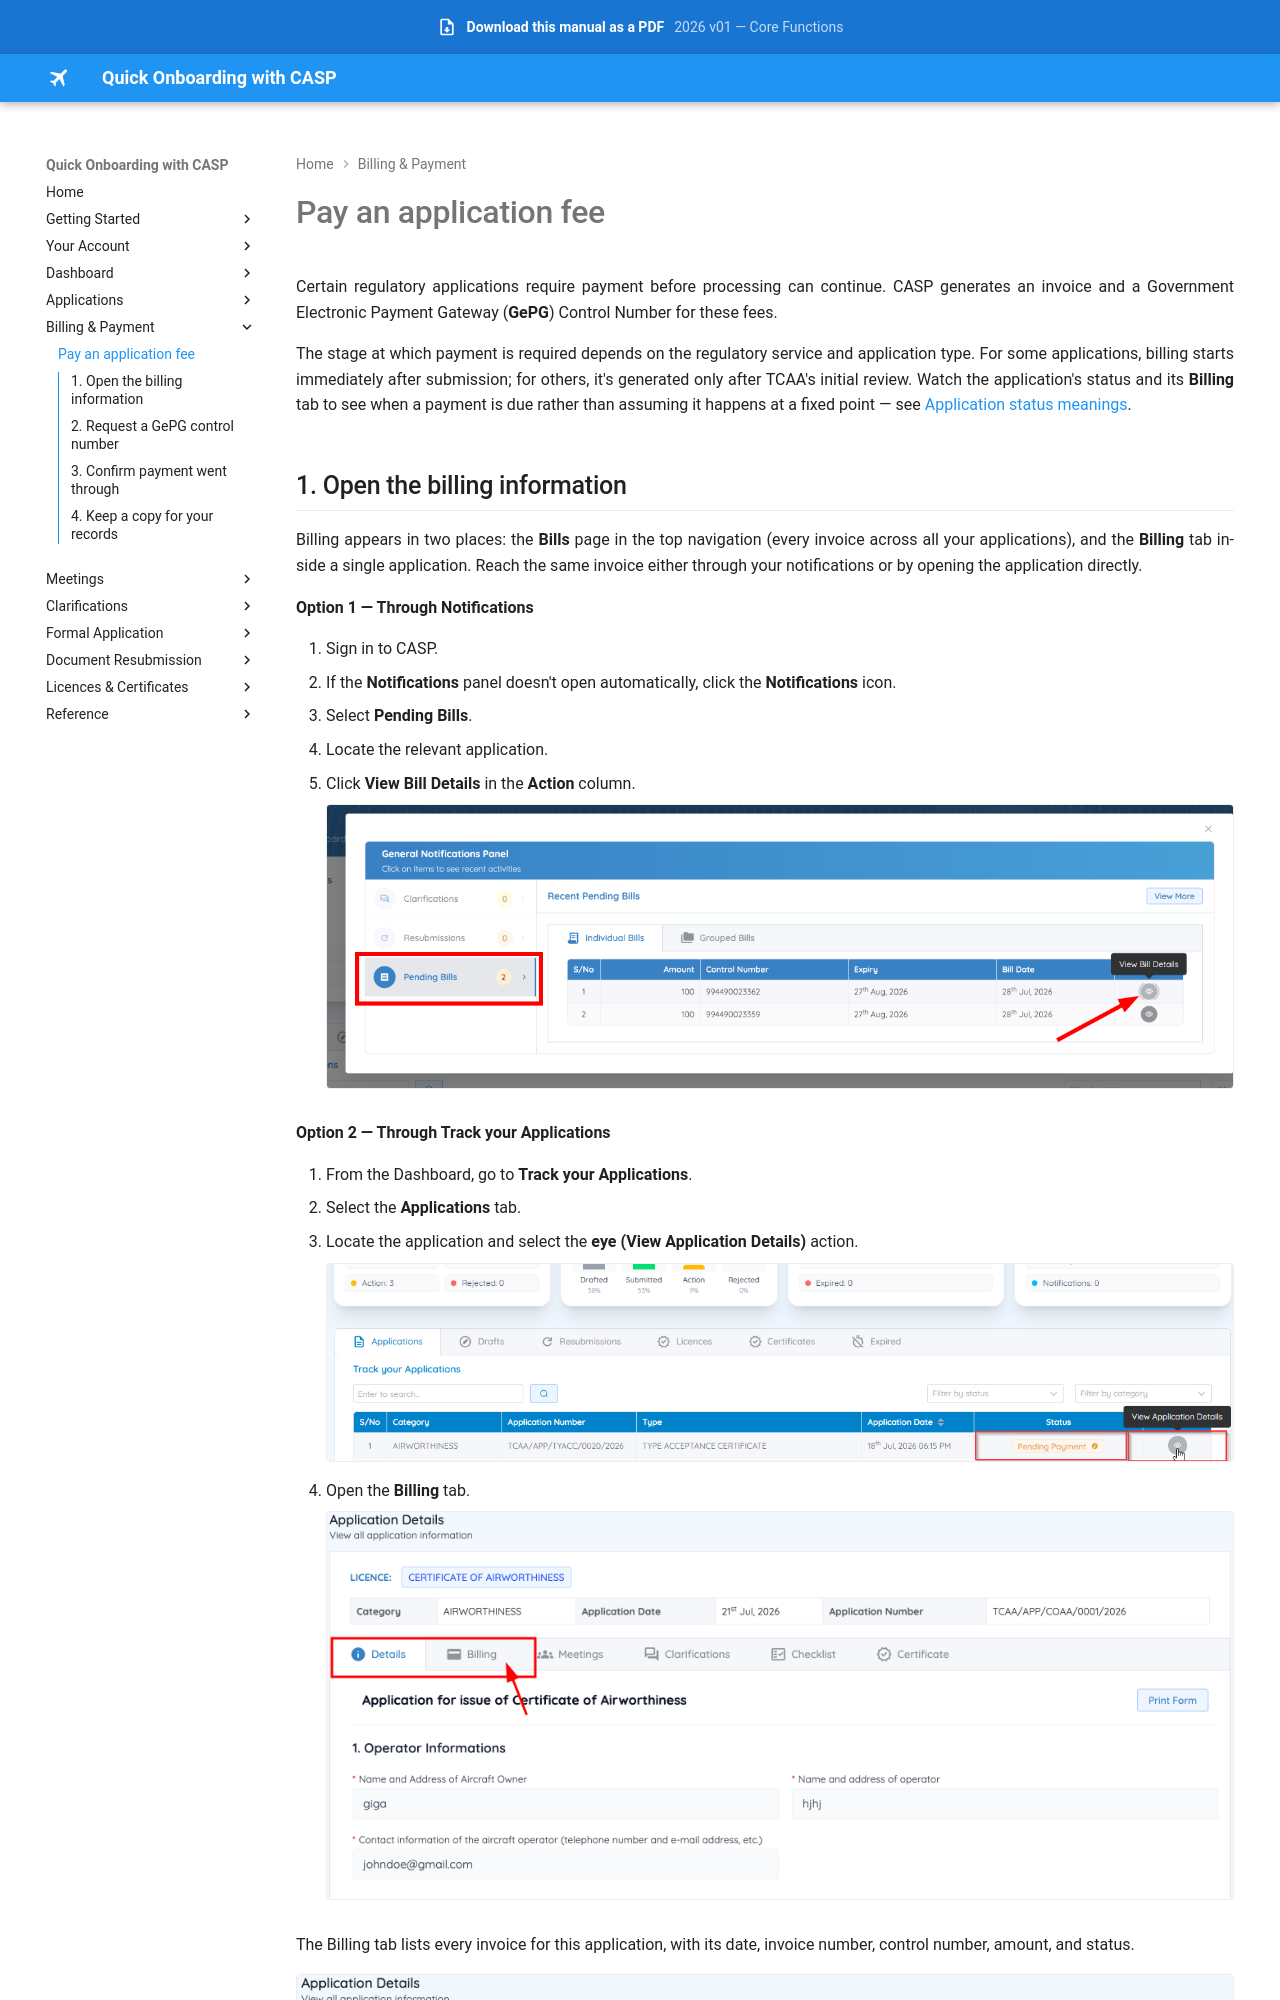

repository: Jay-008/casp-onboarding-manual · page: billing/pay-fee/index.html · generator: mkdocs

# Pay an application fee

Certain regulatory applications require payment before processing can continue. CASP generates an invoice and a Government Electronic Payment Gateway (**GePG**) Control Number for these fees.

The stage at which payment is required depends on the regulatory service and application type. For some applications, billing starts immediately after submission; for others, it's generated only after TCAA's initial review. Watch the application's status and its **Billing** tab to see when a payment is due rather than assuming it happens at a fixed point — see [Application status meanings](../applications/statuses.md).
